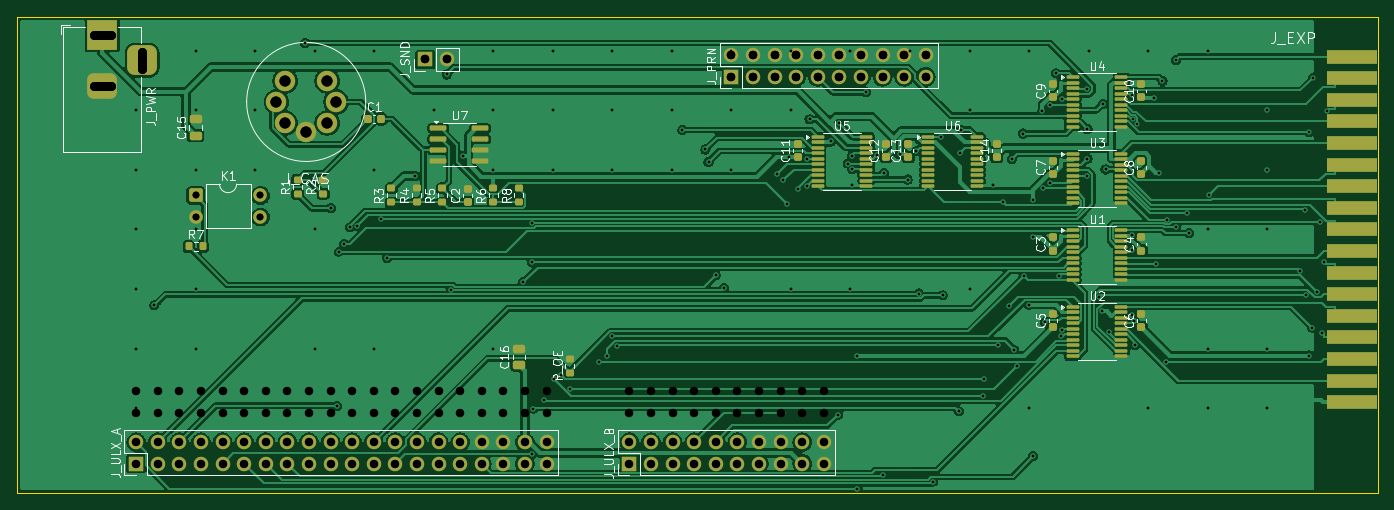
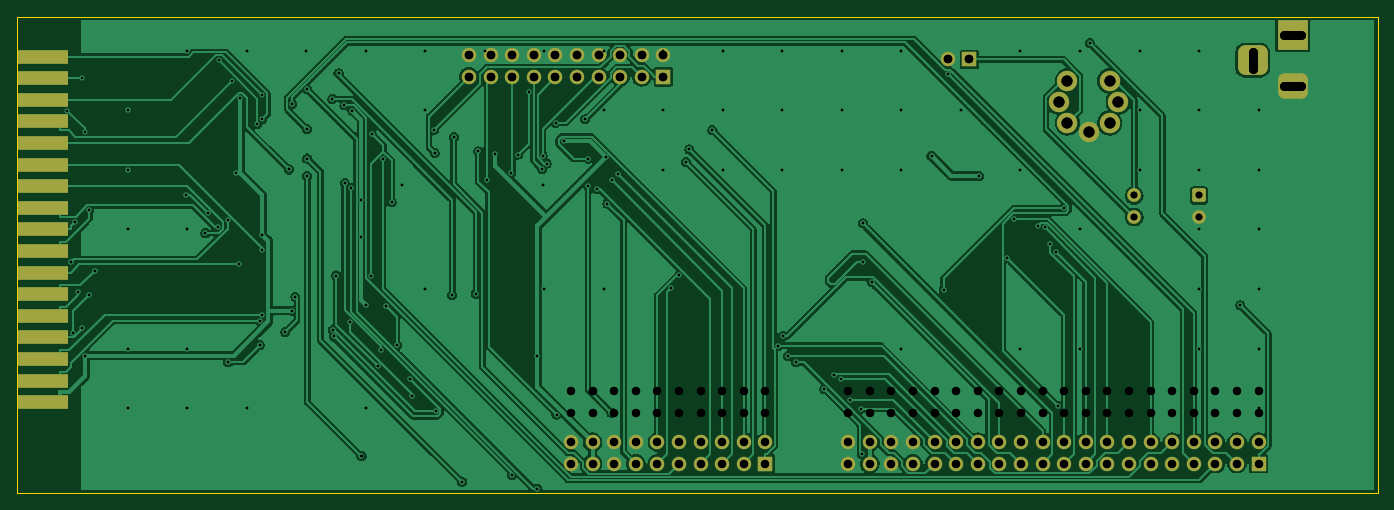
Circuit board: 12 layer files. Board 160.0 x 56.0 mm.
- bottom_copper: phaseA-B_Cu.gbl (166472 bytes)
- bottom_mask: phaseA-B_Mask.gbs (4410 bytes)
- paste: phaseA-B_Paste.gbp (463 bytes)
- bottom_silk: phaseA-B_Silkscreen.gbo (464 bytes)
- outline: phaseA-Edge_Cuts.gm1 (629 bytes)
- top_copper: phaseA-F_Cu.gtl (261961 bytes)
- top_mask: phaseA-F_Mask.gts (10223 bytes)
- paste: phaseA-F_Paste.gtp (6821 bytes)
- top_silk: phaseA-F_Silkscreen.gto (60398 bytes)
- drill: phaseA-NPTH.drl (283 bytes)
- drill: phaseA-PTH.drl (1767 bytes)
- drill: phaseA.drl (7364 bytes)

=== bottom_copper: phaseA-B_Cu.gbl (166472 bytes, source omitted) ===
=== bottom_mask: phaseA-B_Mask.gbs ===
%TF.GenerationSoftware,KiCad,Pcbnew,9.0.3+dfsg-1*%
%TF.CreationDate,2026-07-29T18:38:00+02:00*%
%TF.ProjectId,phaseA,70686173-6541-42e6-9b69-6361645f7063,rev?*%
%TF.SameCoordinates,Original*%
%TF.FileFunction,Soldermask,Bot*%
%TF.FilePolarity,Negative*%
%FSLAX46Y46*%
G04 Gerber Fmt 4.6, Leading zero omitted, Abs format (unit mm)*
G04 Created by KiCad (PCBNEW 9.0.3+dfsg-1) date 2026-07-29 18:38:00*
%MOMM*%
%LPD*%
G01*
G04 APERTURE LIST*
G04 Aperture macros list*
%AMRoundRect*
0 Rectangle with rounded corners*
0 $1 Rounding radius*
0 $2 $3 $4 $5 $6 $7 $8 $9 X,Y pos of 4 corners*
0 Add a 4 corners polygon primitive as box body*
4,1,4,$2,$3,$4,$5,$6,$7,$8,$9,$2,$3,0*
0 Add four circle primitives for the rounded corners*
1,1,$1+$1,$2,$3*
1,1,$1+$1,$4,$5*
1,1,$1+$1,$6,$7*
1,1,$1+$1,$8,$9*
0 Add four rect primitives between the rounded corners*
20,1,$1+$1,$2,$3,$4,$5,0*
20,1,$1+$1,$4,$5,$6,$7,0*
20,1,$1+$1,$6,$7,$8,$9,0*
20,1,$1+$1,$8,$9,$2,$3,0*%
G04 Aperture macros list end*
%ADD10R,1.700000X1.700000*%
%ADD11C,1.700000*%
%ADD12RoundRect,0.250000X-0.550000X-0.550000X0.550000X-0.550000X0.550000X0.550000X-0.550000X0.550000X0*%
%ADD13C,1.600000*%
%ADD14C,2.400000*%
%ADD15R,3.500000X3.500000*%
%ADD16RoundRect,0.750000X1.000000X-0.750000X1.000000X0.750000X-1.000000X0.750000X-1.000000X-0.750000X0*%
%ADD17RoundRect,0.875000X0.875000X-0.875000X0.875000X0.875000X-0.875000X0.875000X-0.875000X-0.875000X0*%
%ADD18R,6.000000X1.600000*%
G04 APERTURE END LIST*
D10*
%TO.C,J_SND*%
X48000000Y-5000000D03*
D11*
X50540000Y-5000000D03*
%TD*%
D10*
%TO.C,J_ULX_A*%
X14000000Y-52540000D03*
D11*
X14000000Y-50000000D03*
X16540000Y-52540000D03*
X16540000Y-50000000D03*
X19080000Y-52540000D03*
X19080000Y-50000000D03*
X21620000Y-52540000D03*
X21620000Y-50000000D03*
X24160000Y-52540000D03*
X24160000Y-50000000D03*
X26700000Y-52540000D03*
X26700000Y-50000000D03*
X29240000Y-52540000D03*
X29240000Y-50000000D03*
X31780000Y-52540000D03*
X31780000Y-50000000D03*
X34320000Y-52540000D03*
X34320000Y-50000000D03*
X36860000Y-52540000D03*
X36860000Y-50000000D03*
X39400000Y-52540000D03*
X39400000Y-50000000D03*
X41940000Y-52540000D03*
X41940000Y-50000000D03*
X44480000Y-52540000D03*
X44480000Y-50000000D03*
X47020000Y-52540000D03*
X47020000Y-50000000D03*
X49560000Y-52540000D03*
X49560000Y-50000000D03*
X52100000Y-52540000D03*
X52100000Y-50000000D03*
X54640000Y-52540000D03*
X54640000Y-50000000D03*
X57180000Y-52540000D03*
X57180000Y-50000000D03*
X59720000Y-52540000D03*
X59720000Y-50000000D03*
X62260000Y-52540000D03*
X62260000Y-50000000D03*
%TD*%
D12*
%TO.C,K1*%
X21000000Y-21000000D03*
D13*
X21000000Y-23540000D03*
X28620000Y-23540000D03*
X28620000Y-21000000D03*
%TD*%
D14*
%TO.C,J_CAS*%
X37500000Y-10000000D03*
X34000000Y-13500000D03*
X30500000Y-10000000D03*
X36474873Y-12474873D03*
X31525126Y-12474873D03*
X36474873Y-7525126D03*
X31525126Y-7525126D03*
%TD*%
D15*
%TO.C,J_PWR*%
X10000000Y-2100000D03*
D16*
X10000000Y-8100000D03*
D17*
X14700000Y-5100000D03*
%TD*%
D10*
%TO.C,J_ULX_B*%
X72000000Y-52540000D03*
D11*
X72000000Y-50000000D03*
X74540000Y-52540000D03*
X74540000Y-50000000D03*
X77080000Y-52540000D03*
X77080000Y-50000000D03*
X79620000Y-52540000D03*
X79620000Y-50000000D03*
X82160000Y-52540000D03*
X82160000Y-50000000D03*
X84700000Y-52540000D03*
X84700000Y-50000000D03*
X87240000Y-52540000D03*
X87240000Y-50000000D03*
X89780000Y-52540000D03*
X89780000Y-50000000D03*
X92320000Y-52540000D03*
X92320000Y-50000000D03*
X94860000Y-52540000D03*
X94860000Y-50000000D03*
%TD*%
D10*
%TO.C,J_PRN*%
X84000000Y-7040000D03*
D11*
X84000000Y-4500000D03*
X86540000Y-7040000D03*
X86540000Y-4500000D03*
X89080000Y-7040000D03*
X89080000Y-4500000D03*
X91620000Y-7040000D03*
X91620000Y-4500000D03*
X94160000Y-7040000D03*
X94160000Y-4500000D03*
X96700000Y-7040000D03*
X96700000Y-4500000D03*
X99240000Y-7040000D03*
X99240000Y-4500000D03*
X101780000Y-7040000D03*
X101780000Y-4500000D03*
X104320000Y-7040000D03*
X104320000Y-4500000D03*
X106860000Y-7040000D03*
X106860000Y-4500000D03*
%TD*%
D18*
%TO.C,J_EXP*%
X156950000Y-4680000D03*
X156950000Y-7220000D03*
X156950000Y-9760000D03*
X156950000Y-12300000D03*
X156950000Y-14840000D03*
X156950000Y-17380000D03*
X156950000Y-19920000D03*
X156950000Y-22460000D03*
X156950000Y-25000000D03*
X156950000Y-27540000D03*
X156950000Y-30080000D03*
X156950000Y-32620000D03*
X156950000Y-35160000D03*
X156950000Y-37700000D03*
X156950000Y-40240000D03*
X156950000Y-42780000D03*
X156950000Y-45320000D03*
%TD*%
M02*

=== paste: phaseA-B_Paste.gbp ===
%TF.GenerationSoftware,KiCad,Pcbnew,9.0.3+dfsg-1*%
%TF.CreationDate,2026-07-29T14:58:14+02:00*%
%TF.ProjectId,phaseA,70686173-6541-42e6-9b69-6361645f7063,rev?*%
%TF.SameCoordinates,Original*%
%TF.FileFunction,Paste,Bot*%
%TF.FilePolarity,Positive*%
%FSLAX46Y46*%
G04 Gerber Fmt 4.6, Leading zero omitted, Abs format (unit mm)*
G04 Created by KiCad (PCBNEW 9.0.3+dfsg-1) date 2026-07-29 14:58:14*
%MOMM*%
%LPD*%
G01*
G04 APERTURE LIST*
G04 APERTURE END LIST*
M02*

=== bottom_silk: phaseA-B_Silkscreen.gbo ===
%TF.GenerationSoftware,KiCad,Pcbnew,9.0.3+dfsg-1*%
%TF.CreationDate,2026-07-29T18:38:00+02:00*%
%TF.ProjectId,phaseA,70686173-6541-42e6-9b69-6361645f7063,rev?*%
%TF.SameCoordinates,Original*%
%TF.FileFunction,Legend,Bot*%
%TF.FilePolarity,Positive*%
%FSLAX46Y46*%
G04 Gerber Fmt 4.6, Leading zero omitted, Abs format (unit mm)*
G04 Created by KiCad (PCBNEW 9.0.3+dfsg-1) date 2026-07-29 18:38:00*
%MOMM*%
%LPD*%
G01*
G04 APERTURE LIST*
G04 APERTURE END LIST*
M02*

=== outline: phaseA-Edge_Cuts.gm1 ===
%TF.GenerationSoftware,KiCad,Pcbnew,9.0.3+dfsg-1*%
%TF.CreationDate,2026-07-29T18:38:00+02:00*%
%TF.ProjectId,phaseA,70686173-6541-42e6-9b69-6361645f7063,rev?*%
%TF.SameCoordinates,Original*%
%TF.FileFunction,Profile,NP*%
%FSLAX46Y46*%
G04 Gerber Fmt 4.6, Leading zero omitted, Abs format (unit mm)*
G04 Created by KiCad (PCBNEW 9.0.3+dfsg-1) date 2026-07-29 18:38:00*
%MOMM*%
%LPD*%
G01*
G04 APERTURE LIST*
%TA.AperFunction,Profile*%
%ADD10C,0.100000*%
%TD*%
G04 APERTURE END LIST*
D10*
X160000000Y-56000000D02*
X0Y-56000000D01*
X0Y-56000000D02*
X0Y0D01*
X160000000Y0D02*
X160000000Y-56000000D01*
X0Y0D02*
X160000000Y0D01*
M02*

=== top_copper: phaseA-F_Cu.gtl (261961 bytes, source omitted) ===
=== top_mask: phaseA-F_Mask.gts (10223 bytes, source omitted) ===
=== paste: phaseA-F_Paste.gtp (6821 bytes, source omitted) ===
=== top_silk: phaseA-F_Silkscreen.gto (60398 bytes, source omitted) ===
=== drill: phaseA-NPTH.drl ===
M48
; DRILL file {KiCad 9.0.3+dfsg-1} date 2026-07-29T14:58:14+0200
; FORMAT={-:-/ absolute / metric / decimal}
; #@! TF.CreationDate,2026-07-29T14:58:14+02:00
; #@! TF.GenerationSoftware,Kicad,Pcbnew,9.0.3+dfsg-1
; #@! TF.FileFunction,NonPlated,1,2,NPTH
FMAT,2
METRIC
%
G90
G05
M30

=== drill: phaseA-PTH.drl ===
M48
; DRILL file {KiCad 9.0.3+dfsg-1} date 2026-07-29T14:58:14+0200
; FORMAT={-:-/ absolute / metric / decimal}
; #@! TF.CreationDate,2026-07-29T14:58:14+02:00
; #@! TF.GenerationSoftware,Kicad,Pcbnew,9.0.3+dfsg-1
; #@! TF.FileFunction,Plated,1,2,PTH
FMAT,2
METRIC
; #@! TA.AperFunction,Plated,PTH,ComponentDrill
T1C0.800
; #@! TA.AperFunction,Plated,PTH,ComponentDrill
T2C1.000
; #@! TA.AperFunction,Plated,PTH,ComponentDrill
T3C1.300
%
G90
G05
T1
X21.0Y-21.0
X21.0Y-23.54
X28.62Y-21.0
X28.62Y-23.54
T2
X14.0Y-44.0
X14.0Y-46.54
X16.54Y-44.0
X16.54Y-46.54
X19.08Y-44.0
X19.08Y-46.54
X21.62Y-44.0
X21.62Y-46.54
X24.16Y-44.0
X24.16Y-46.54
X26.7Y-44.0
X26.7Y-46.54
X29.24Y-44.0
X29.24Y-46.54
X31.78Y-44.0
X31.78Y-46.54
X34.32Y-44.0
X34.32Y-46.54
X36.86Y-44.0
X36.86Y-46.54
X39.4Y-44.0
X39.4Y-46.54
X41.94Y-44.0
X41.94Y-46.54
X44.48Y-44.0
X44.48Y-46.54
X47.02Y-44.0
X47.02Y-46.54
X48.0Y-5.0
X49.56Y-44.0
X49.56Y-46.54
X50.54Y-5.0
X52.1Y-44.0
X52.1Y-46.54
X54.64Y-44.0
X54.64Y-46.54
X57.18Y-44.0
X57.18Y-46.54
X59.72Y-44.0
X59.72Y-46.54
X62.26Y-44.0
X62.26Y-46.54
X72.0Y-44.0
X72.0Y-46.54
X74.54Y-44.0
X74.54Y-46.54
X77.08Y-44.0
X77.08Y-46.54
X79.62Y-44.0
X79.62Y-46.54
X82.16Y-44.0
X82.16Y-46.54
X84.0Y-4.5
X84.0Y-7.04
X84.7Y-44.0
X84.7Y-46.54
X86.54Y-4.5
X86.54Y-7.04
X87.24Y-44.0
X87.24Y-46.54
X89.08Y-4.5
X89.08Y-7.04
X89.78Y-44.0
X89.78Y-46.54
X91.62Y-4.5
X91.62Y-7.04
X92.32Y-44.0
X92.32Y-46.54
X94.16Y-4.5
X94.16Y-7.04
X94.86Y-44.0
X94.86Y-46.54
X96.7Y-4.5
X96.7Y-7.04
X99.24Y-4.5
X99.24Y-7.04
X101.78Y-4.5
X101.78Y-7.04
X104.32Y-4.5
X104.32Y-7.04
X106.86Y-4.5
X106.86Y-7.04
T3
X30.5Y-10.0
X31.525Y-7.525
X31.525Y-12.475
X34.0Y-13.5
X36.475Y-7.525
X36.475Y-12.475
X37.5Y-10.0
T2
X9.0Y-2.1G85X11.0Y-2.1
G05
X9.0Y-8.1G85X11.0Y-8.1
G05
X14.7Y-6.1G85X14.7Y-4.1
G05
M30

=== drill: phaseA.drl (7364 bytes, source omitted) ===
